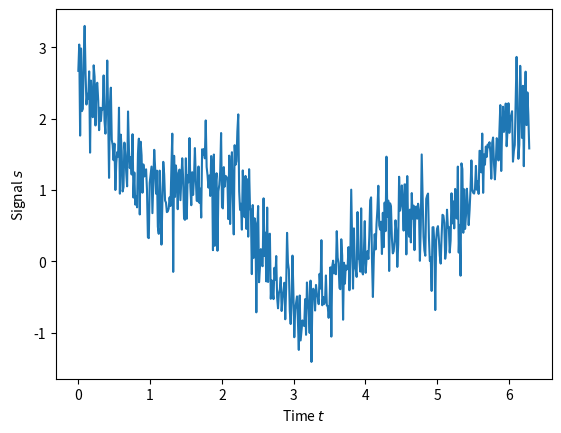
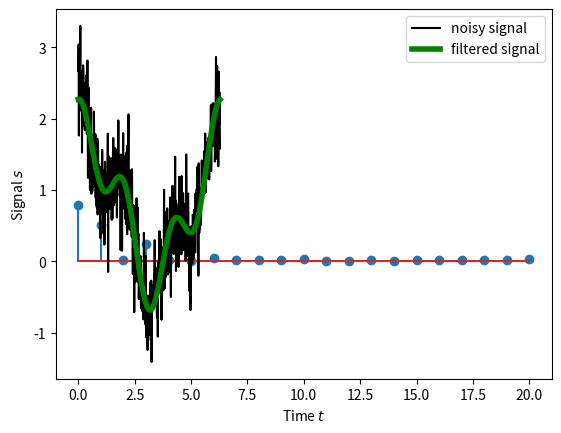

Python code for these plots, in order:
import numpy as np
import matplotlib.pyplot as plt





#%%
# example "cleaning" noisy signal

# generating noisy signal
n = 500
t = np.linspace(0, 2*np.pi, n)

s = 0.75 + 1*np.cos(1*t) + 0.3*np.sin(1*t) + 0.5*np.cos(3*t) + 0.1*np.sin(6*t) + 0.4*np.random.normal(size = n)


# plotting signal
plt.plot(t,s)
plt.xlabel('Time $t$')
plt.ylabel('Signal $s$')
plt.show()

# computing the fft
c = np.fft.fft(s)/n


# plotting the 20 first amplitudes
plt.stem(np.arange(0, 21), abs(c[0:21]))
plt.xlabel('n')
plt.ylabel('|c_n|')


# filtering (c_TRA <-> c transformed)
threshold = 0.1
c_TRA = c.copy()
c_TRA[abs(c_TRA) < threshold] = 0
s_clean = np.real( n*np.fft.ifft(c_TRA) )


plt.plot(t, s, color = 'k', label = 'noisy signal')
plt.plot(t, s_clean, color = 'g', linewidth = 4, label = 'filtered signal')
plt.xlabel('Time $t$')
plt.ylabel('Signal $s$')
plt.legend()
plt.show()
